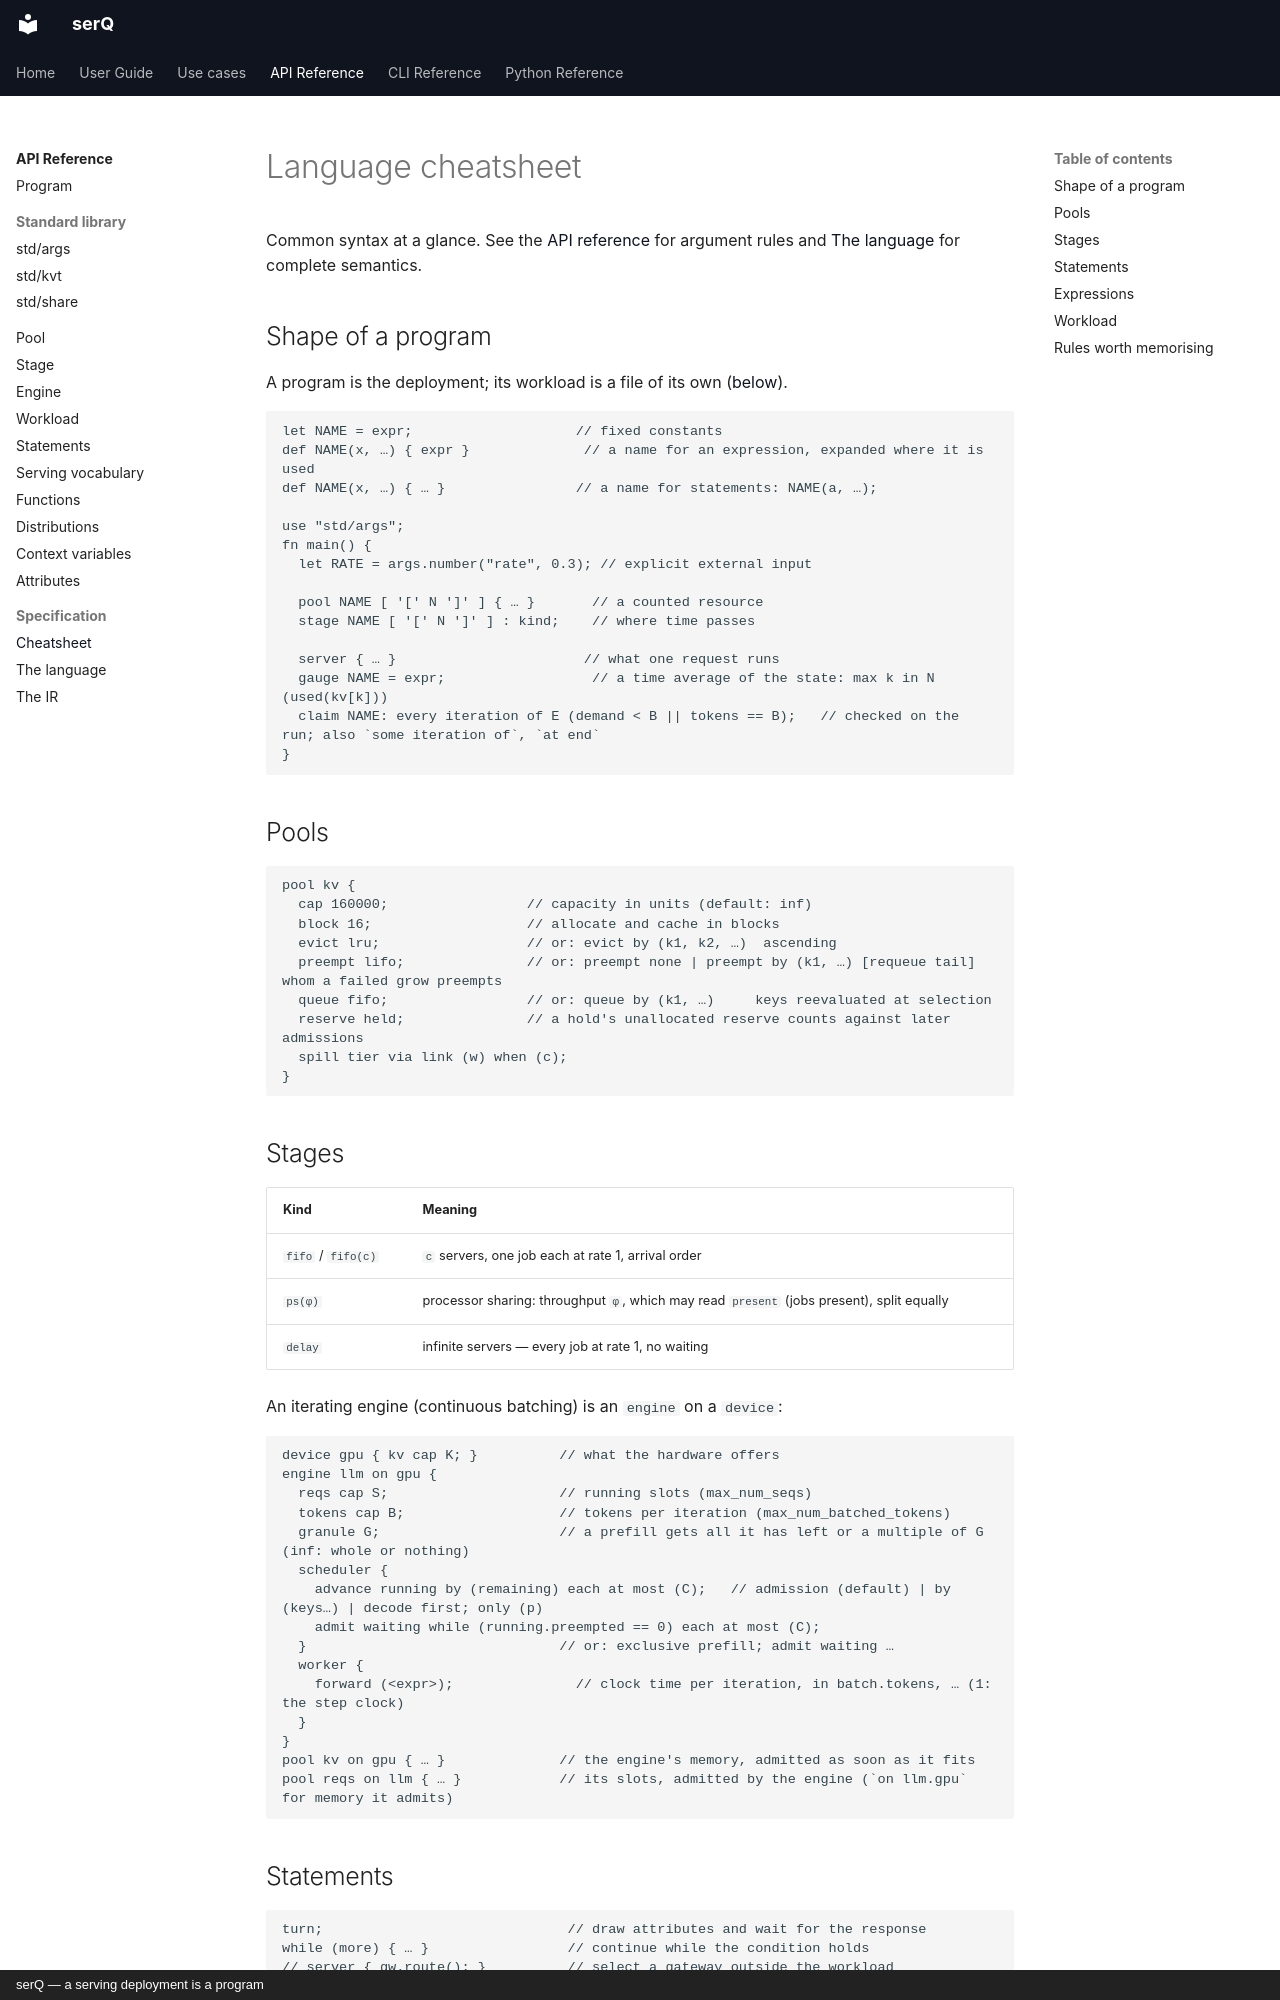

repository: servingQ/serQ · page: reference/cheatsheet/index.html · generator: mkdocs · copyright: serQ — a serving deployment is a program

# Language cheatsheet

Common syntax at a glance. See the [API reference](../api/index.md) for
argument rules and [The language](../language.md) for complete semantics.

## Shape of a program

A program is the deployment; its workload is a file of its own
([below](#workload)).

```serq
let NAME = expr;                    // fixed constants
def NAME(x, …) { expr }              // a name for an expression, expanded where it is used
def NAME(x, …) { … }                // a name for statements: NAME(a, …);

use "std/args";
fn main() {
  let RATE = args.number("rate", 0.3); // explicit external input

  pool NAME [ '[' N ']' ] { … }       // a counted resource
  stage NAME [ '[' N ']' ] : kind;    // where time passes

  server { … }                       // what one request runs
  gauge NAME = expr;                  // a time average of the state: max k in N (used(kv[k]))
  claim NAME: every iteration of E (demand < B || tokens == B);   // checked on the run; also `some iteration of`, `at end`
}
```

## Pools

```serq
pool kv {
  cap 160000;                 // capacity in units (default: inf)
  block 16;                   // allocate and cache in blocks
  evict lru;                  // or: evict by (k1, k2, …)  ascending
  preempt lifo;               // or: preempt none | preempt by (k1, …) [requeue tail]   whom a failed grow preempts
  queue fifo;                 // or: queue by (k1, …)     keys reevaluated at selection
  reserve held;               // a hold's unallocated reserve counts against later admissions
  spill tier via link (w) when (c);
}
```

## Stages

| Kind | Meaning |
|---|---|
| `fifo` / `fifo(c)` | `c` servers, one job each at rate 1, arrival order |
| `ps(φ)` | processor sharing: throughput `φ`, which may read `present` (jobs present), split equally |
| `delay` | infinite servers — every job at rate 1, no waiting |

An iterating engine (continuous batching) is an `engine` on a `device`:

```serq
device gpu { kv cap K; }          // what the hardware offers
engine llm on gpu {
  reqs cap S;                     // running slots (max_num_seqs)
  tokens cap B;                   // tokens per iteration (max_num_batched_tokens)
  granule G;                      // a prefill gets all it has left or a multiple of G (inf: whole or nothing)
  scheduler {
    advance running by (remaining) each at most (C);   // admission (default) | by (keys…) | decode first; only (p)
    admit waiting while (running.preempted == 0) each at most (C);
  }                               // or: exclusive prefill; admit waiting …
  worker {
    forward (<expr>);               // clock time per iteration, in batch.tokens, … (1: the step clock)
  }
}
pool kv on gpu { … }              // the engine's memory, admitted as soon as it fits
pool reqs on llm { … }            // its slots, admitted by the engine (`on llm.gpu` for memory it admits)
```
